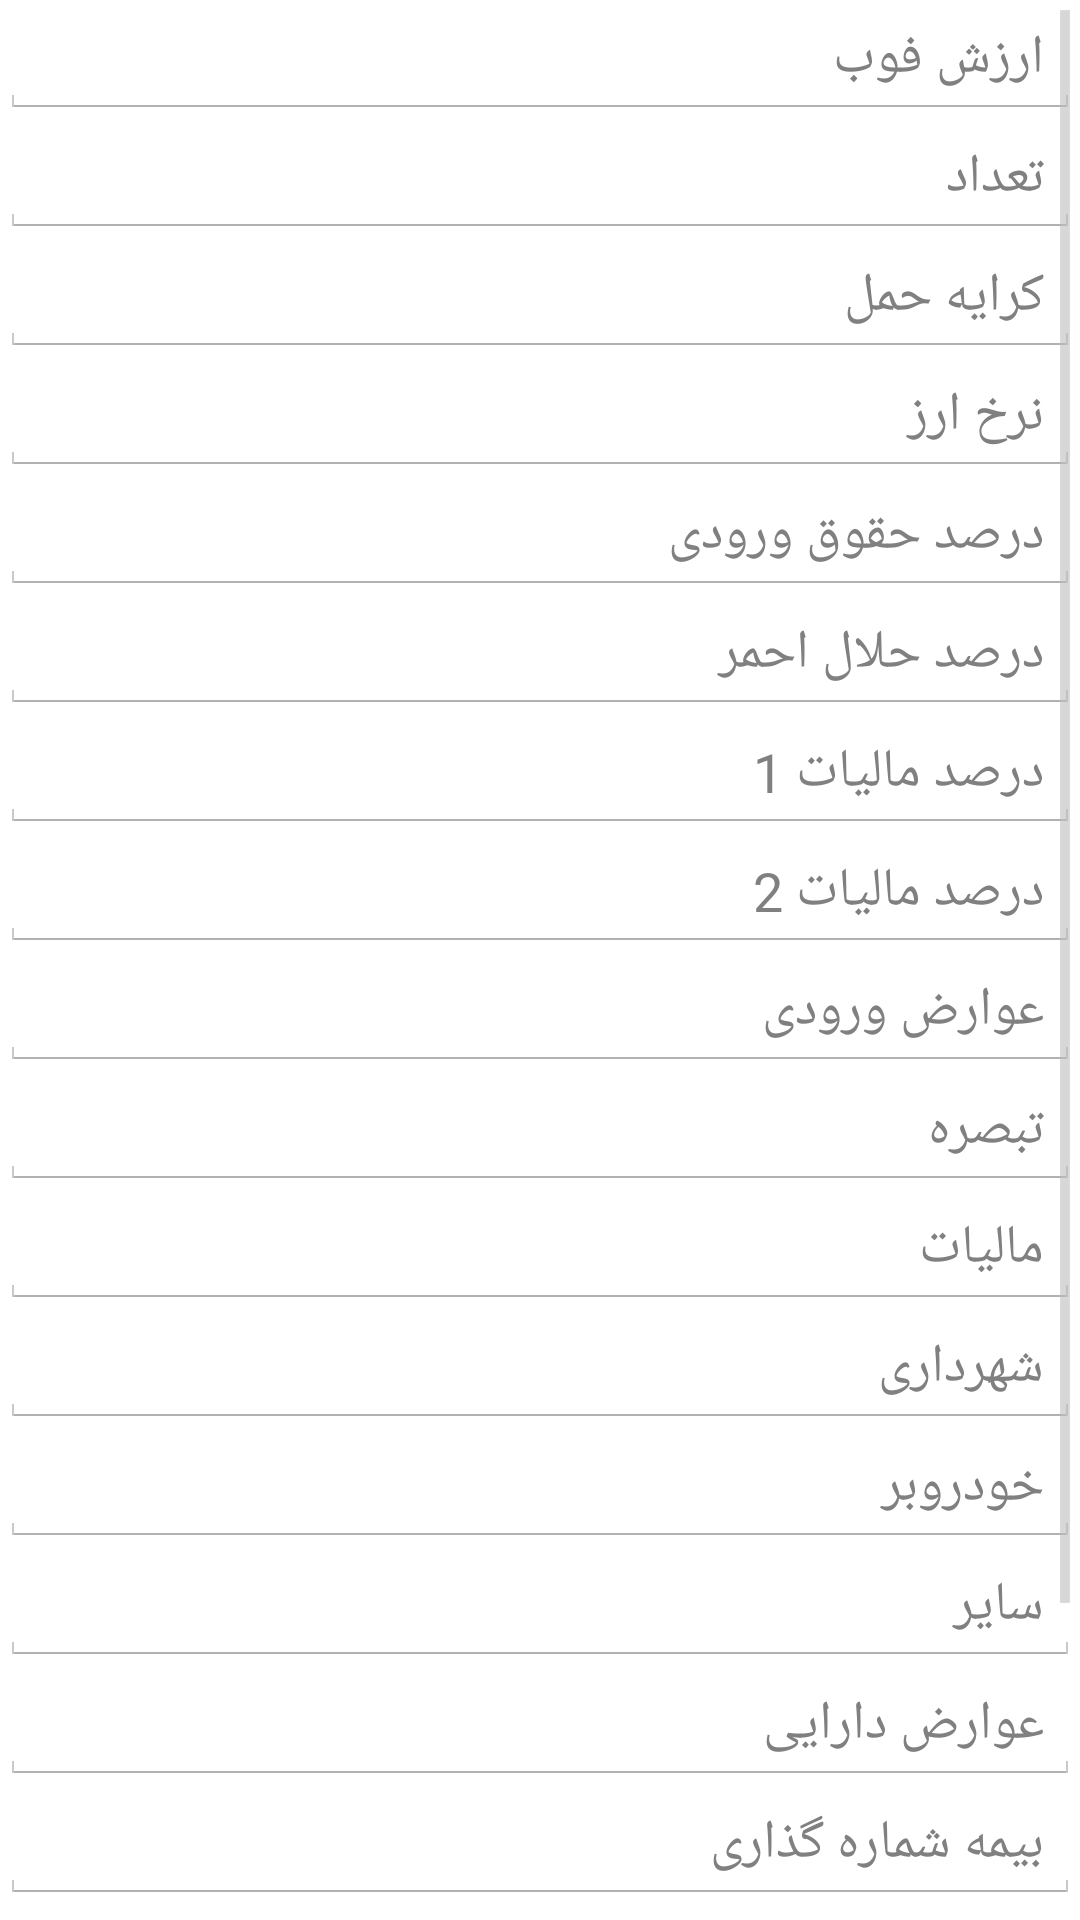

Produce the Android XML layout that renders to this screen, including the resource entries it uses.
<!-- AndroidManifest.xml: application theme AppBaseTheme -->
<!-- res/layout/main.xml -->
<?xml version="1.0" encoding="utf-8"?>
<LinearLayout xmlns:android="http://schemas.android.com/apk/res/android"
              android:orientation="vertical"
              android:layout_width="fill_parent"
              android:layout_height="fill_parent"
        >

    <ScrollView
            android:layout_width="match_parent"
            android:layout_height="match_parent"
            android:id="@+id/main_container"
            android:layout_gravity="center_horizontal|center_vertical">
        <LinearLayout
                android:layout_width="match_parent"
                android:orientation="vertical"
                android:layout_height="wrap_content">

            <EditText
                    android:layout_width="match_parent"
                    android:layout_height="wrap_content"
                    android:id="@+id/foob_cost"
                    android:layout_gravity="center_horizontal"
                    android:hint="@string/foob_cost"
                    android:inputType="number"/>

            <EditText
                    android:layout_width="match_parent"
                    android:layout_height="wrap_content"
                    android:id="@+id/count"
                    android:hint="@string/count"
                    android:inputType="number"
                    android:layout_gravity="center_horizontal"/>

            <EditText
                    android:layout_width="match_parent"
                    android:layout_height="wrap_content"
                    android:id="@+id/transport"
                    android:hint="@string/transport"
                    android:inputType="number"
                    android:layout_gravity="center_horizontal"/>

            <EditText
                    android:layout_width="match_parent"
                    android:layout_height="wrap_content"
                    android:id="@+id/currency"
                    android:hint="@string/currency"
                    android:inputType="number"
                    android:layout_gravity="center_horizontal"/>

            <EditText
                    android:layout_width="match_parent"
                    android:layout_height="wrap_content"
                    android:id="@+id/income_percent"
                    android:hint="@string/income_percent"
                    android:inputType="numberDecimal"
                    android:digits="1234567890."
                    android:layout_gravity="center_horizontal"/>

            <EditText
                    android:layout_width="match_parent"
                    android:layout_height="wrap_content"
                    android:id="@+id/red_moon_percent"
                    android:hint="@string/red_moon_percent"
                    android:inputType="numberDecimal"
                    android:digits="1234567890."
                    android:layout_gravity="center_horizontal"/>

            <EditText
                    android:layout_width="match_parent"
                    android:layout_height="wrap_content"
                    android:id="@+id/tax_1_percent"
                    android:hint="@string/tax_1"
                    android:inputType="numberDecimal"
                    android:digits="1234567890."
                    android:layout_gravity="center_horizontal"/>

            <EditText
                    android:layout_width="match_parent"
                    android:layout_height="wrap_content"
                    android:id="@+id/tax_2_percent"
                    android:hint="@string/tax_2"
                    android:inputType="numberDecimal"
                    android:digits="1234567890."
                    android:layout_gravity="center_horizontal"/>

            <EditText
                    android:layout_width="match_parent"
                    android:layout_height="wrap_content"
                    android:id="@+id/input_toll"
                    android:hint="@string/input_toll"
                    android:inputType="number"
                    android:layout_gravity="center_horizontal"/>

            <EditText
                    android:layout_width="match_parent"
                    android:layout_height="wrap_content"
                    android:id="@+id/note"
                    android:hint="@string/note"
                    android:inputType="number"
                    android:layout_gravity="center_horizontal"/>

            <EditText
                    android:layout_width="match_parent"
                    android:layout_height="wrap_content"
                    android:id="@+id/tax"
                    android:hint="@string/tax"
                    android:inputType="number"
                    android:layout_gravity="center_horizontal"/>

            <EditText
                    android:layout_width="match_parent"
                    android:layout_height="wrap_content"
                    android:id="@+id/municipal"
                    android:hint="@string/municipal"
                    android:inputType="number"
                    android:layout_gravity="center_horizontal"/>

            <EditText
                    android:layout_width="match_parent"
                    android:layout_height="wrap_content"
                    android:id="@+id/vehicle"
                    android:hint="@string/vehicle"
                    android:inputType="number"
                    android:layout_gravity="center_horizontal"/>

            <EditText
                    android:layout_width="match_parent"
                    android:layout_height="wrap_content"
                    android:id="@+id/other"
                    android:hint="@string/other"
                    android:inputType="number"
                    android:layout_gravity="center_horizontal"/>

            <EditText
                    android:layout_width="match_parent"
                    android:layout_height="wrap_content"
                    android:id="@+id/finance_toll"
                    android:hint="@string/finance_toll"
                    android:inputType="number"
                    android:layout_gravity="center_horizontal"/>

            <EditText
                    android:layout_width="match_parent"
                    android:layout_height="wrap_content"
                    android:id="@+id/insurance_count"
                    android:hint="@string/insurance_count"
                    android:inputType="number"
                    android:layout_gravity="center_horizontal"/>

            <EditText
                    android:layout_width="match_parent"
                    android:layout_height="wrap_content"
                    android:id="@+id/plate"
                    android:hint="@string/plate"
                    android:inputType="number"
                    android:layout_gravity="center_horizontal"/>

            <EditText
                    android:layout_width="match_parent"
                    android:layout_height="wrap_content"
                    android:id="@+id/licence"
                    android:hint="@string/licence"
                    android:inputType="number"
                    android:layout_gravity="center_horizontal"/>

            <Button
                    android:layout_width="match_parent"
                    android:layout_height="wrap_content"
                    android:text="@string/calculate"
                    android:background="#C33357"
                    android:id="@+id/calculate"
                    android:gravity="center_vertical|center_horizontal"/>

        </LinearLayout>
    </ScrollView>

</LinearLayout>
<!-- resources referenced by this layout -->
<resources>
  <string name="calculate">محاسبه</string>
  <string name="count">تعداد</string>
  <string name="currency">نرخ ارز</string>
  <string name="finance_toll">عوارض دارایی</string>
  <string name="foob_cost">ارزش فوب</string>
  <string name="income_percent">درصد حقوق ورودی</string>
  <string name="input_toll">عوارض ورودی</string>
  <string name="insurance_count">بیمه شماره گذاری</string>
  <string name="licence">مجوز</string>
  <string name="municipal">شهرداری</string>
  <string name="note">تبصره</string>
  <string name="other">سایر</string>
  <string name="plate">پلاک</string>
  <string name="red_moon_percent">درصد حلال احمر</string>
  <string name="tax">مالیات</string>
  <string name="tax_1">درصد مالیات 1</string>
  <string name="tax_2">درصد مالیات 2</string>
  <string name="transport">کرایه حمل</string>
  <string name="vehicle">خودروبر</string>
  <style name="AppBaseTheme" parent="android:Theme.Holo.Light">
  
          
      </style>
</resources>
